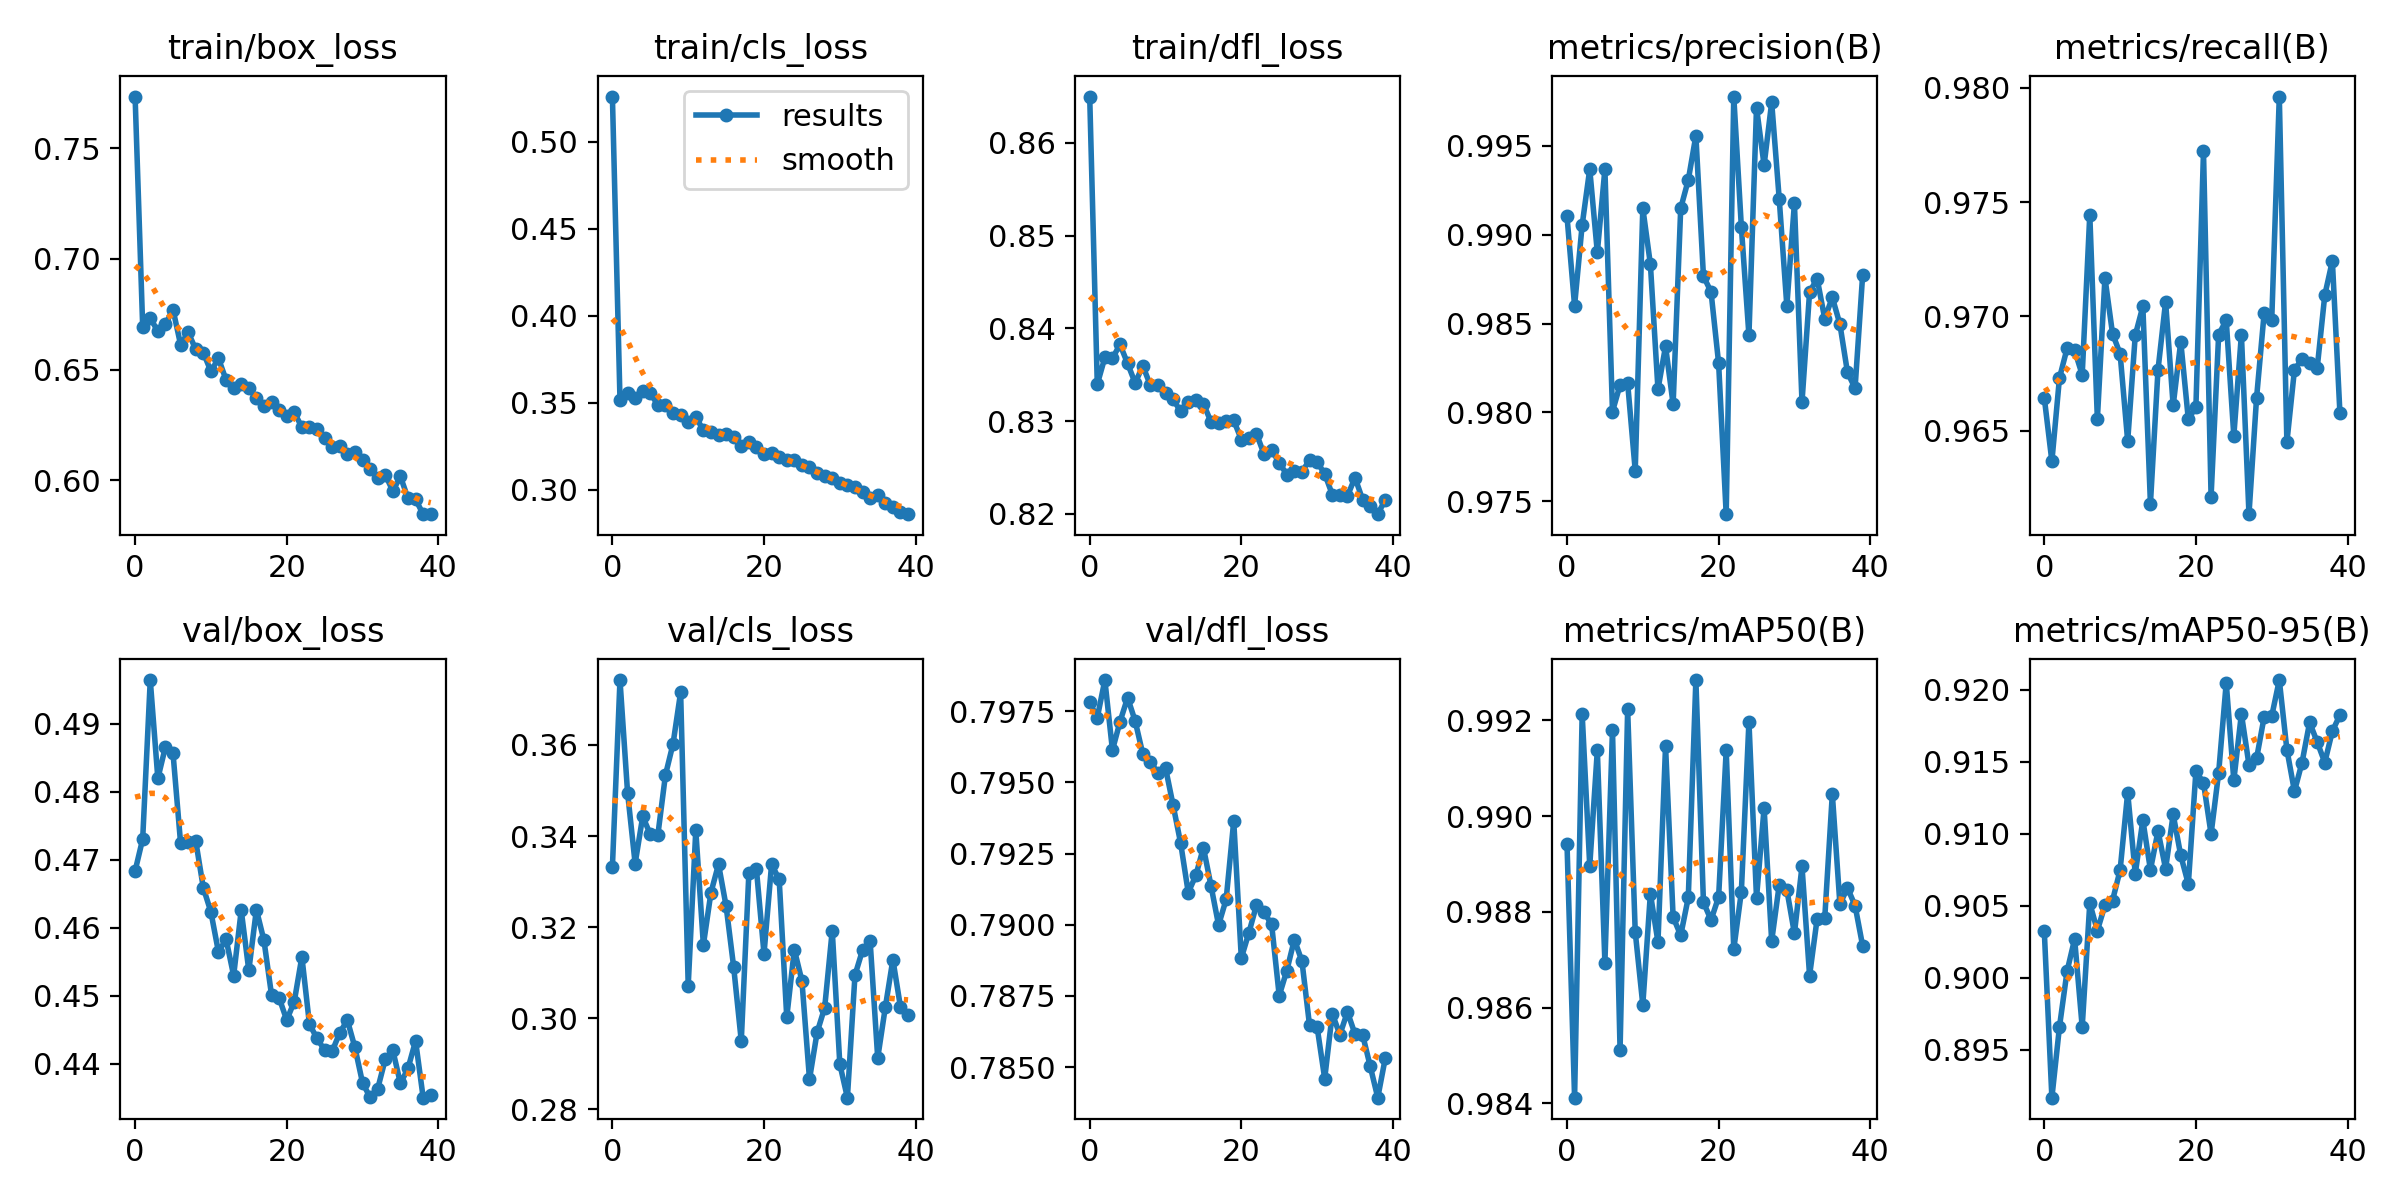

Data behind this chart, as committed beside it:
epoch, train/box_loss, train/cls_loss, train/dfl_loss, metrics/precision(B), metrics/recall(B), metrics/mAP50(B), metrics/mAP50-95(B), val/box_loss, val/cls_loss, val/dfl_loss, lr/pg0, lr/pg1, lr/pg2
0, 0.7734, 0.5261, 0.865, 0.991, 0.9664, 0.9894, 0.9032, 0.4683, 0.3332, 0.7978, 0.0006643, 0.0006643, 0.0006643
1, 0.6694, 0.3518, 0.834, 0.986, 0.9637, 0.9841, 0.8917, 0.473, 0.3742, 0.7973, 0.001298, 0.001298, 0.001298
2, 0.6734, 0.3554, 0.8369, 0.9905, 0.9673, 0.9921, 0.8966, 0.4964, 0.3495, 0.7986, 0.001899, 0.001899, 0.001899
3, 0.6673, 0.353, 0.8368, 0.9937, 0.9686, 0.989, 0.9004, 0.4819, 0.334, 0.7961, 0.001852, 0.001852, 0.001852
4, 0.6705, 0.357, 0.8383, 0.989, 0.9685, 0.9914, 0.9027, 0.4866, 0.3443, 0.7971, 0.001852, 0.001852, 0.001852
5, 0.6772, 0.3557, 0.8362, 0.9937, 0.9675, 0.9869, 0.8966, 0.4857, 0.3403, 0.798, 0.001802, 0.001802, 0.001802
6, 0.6613, 0.3487, 0.8341, 0.98, 0.9745, 0.9918, 0.9052, 0.4724, 0.3403, 0.7972, 0.001752, 0.001752, 0.001752
7, 0.6668, 0.3489, 0.836, 0.9816, 0.9655, 0.9851, 0.9033, 0.4726, 0.3534, 0.796, 0.001703, 0.001703, 0.001703
8, 0.6592, 0.344, 0.8339, 0.9817, 0.9717, 0.9922, 0.905, 0.4727, 0.3602, 0.7957, 0.001654, 0.001654, 0.001654
9, 0.6577, 0.3431, 0.8339, 0.9767, 0.9692, 0.9876, 0.9054, 0.4659, 0.3715, 0.7953, 0.001604, 0.001604, 0.001604
10, 0.6493, 0.3391, 0.833, 0.9915, 0.9684, 0.9861, 0.9075, 0.4623, 0.3072, 0.7955, 0.001554, 0.001554, 0.001554
11, 0.6551, 0.3419, 0.8323, 0.9883, 0.9646, 0.9884, 0.9129, 0.4564, 0.3413, 0.7942, 0.001505, 0.001505, 0.001505
12, 0.6454, 0.3342, 0.8311, 0.9813, 0.9692, 0.9874, 0.9072, 0.4583, 0.3161, 0.7929, 0.001455, 0.001455, 0.001455
13, 0.6416, 0.333, 0.832, 0.9837, 0.9704, 0.9915, 0.911, 0.4529, 0.3276, 0.7911, 0.001406, 0.001406, 0.001406
14, 0.6435, 0.3316, 0.8322, 0.9805, 0.9618, 0.9879, 0.9075, 0.4626, 0.3338, 0.7917, 0.001357, 0.001357, 0.001357
15, 0.6415, 0.3323, 0.8319, 0.9915, 0.9677, 0.9875, 0.9102, 0.4537, 0.3246, 0.7927, 0.001307, 0.001307, 0.001307
16, 0.6373, 0.3306, 0.8299, 0.9931, 0.9706, 0.9883, 0.9076, 0.4627, 0.3112, 0.7914, 0.001257, 0.001257, 0.001257
17, 0.6334, 0.3253, 0.8298, 0.9956, 0.9661, 0.9928, 0.9113, 0.4581, 0.295, 0.79, 0.001208, 0.001208, 0.001208
18, 0.6353, 0.3276, 0.83, 0.9877, 0.9689, 0.9882, 0.9085, 0.4501, 0.3318, 0.7909, 0.001159, 0.001159, 0.001159
19, 0.6319, 0.3248, 0.8301, 0.9868, 0.9655, 0.9878, 0.9065, 0.4497, 0.3327, 0.7936, 0.001109, 0.001109, 0.001109
20, 0.629, 0.3207, 0.828, 0.9828, 0.966, 0.9883, 0.9143, 0.4464, 0.3142, 0.7888, 0.001059, 0.001059, 0.001059
21, 0.6307, 0.321, 0.8282, 0.9743, 0.9772, 0.9914, 0.9135, 0.4491, 0.3338, 0.7897, 0.00101, 0.00101, 0.00101
22, 0.624, 0.3186, 0.8286, 0.9978, 0.9621, 0.9872, 0.91, 0.4557, 0.3305, 0.7907, 0.0009605, 0.0009605, 0.0009605
23, 0.6239, 0.3174, 0.8264, 0.9904, 0.9692, 0.9884, 0.9143, 0.4458, 0.3003, 0.7904, 0.000911, 0.000911, 0.000911
24, 0.6232, 0.317, 0.8269, 0.9843, 0.9698, 0.992, 0.9205, 0.4437, 0.3151, 0.79, 0.0008615, 0.0008615, 0.0008615
25, 0.6193, 0.3141, 0.8255, 0.9971, 0.9648, 0.9883, 0.9137, 0.442, 0.3082, 0.7875, 0.000812, 0.000812, 0.000812
26, 0.6152, 0.3132, 0.8242, 0.9939, 0.9692, 0.9902, 0.9183, 0.4418, 0.2866, 0.7884, 0.0007625, 0.0007625, 0.0007625
27, 0.6155, 0.3097, 0.8246, 0.9974, 0.9614, 0.9874, 0.9148, 0.4445, 0.2969, 0.7895, 0.000713, 0.000713, 0.000713
28, 0.6117, 0.3077, 0.8245, 0.992, 0.9664, 0.9886, 0.9152, 0.4464, 0.3023, 0.7887, 0.0006635, 0.0006635, 0.0006635
29, 0.6127, 0.3069, 0.8258, 0.986, 0.9701, 0.9885, 0.9181, 0.4424, 0.3192, 0.7865, 0.000614, 0.000614, 0.000614
30, 0.609, 0.3036, 0.8256, 0.9918, 0.9698, 0.9876, 0.9182, 0.4372, 0.2899, 0.7864, 0.0005645, 0.0005645, 0.0005645
31, 0.605, 0.3025, 0.8243, 0.9806, 0.9796, 0.9889, 0.9207, 0.435, 0.2826, 0.7846, 0.000515, 0.000515, 0.000515
32, 0.6012, 0.3014, 0.8221, 0.9868, 0.9645, 0.9867, 0.9159, 0.4363, 0.3095, 0.7869, 0.0004655, 0.0004655, 0.0004655
33, 0.6025, 0.2986, 0.822, 0.9875, 0.9677, 0.9879, 0.913, 0.4406, 0.315, 0.7861, 0.000416, 0.000416, 0.000416
34, 0.5952, 0.2952, 0.8219, 0.9853, 0.9681, 0.9879, 0.915, 0.442, 0.3169, 0.7869, 0.0003665, 0.0003665, 0.0003665
35, 0.6017, 0.2969, 0.8239, 0.9865, 0.968, 0.9905, 0.9177, 0.4371, 0.2913, 0.7862, 0.000317, 0.000317, 0.000317
36, 0.5918, 0.2923, 0.8215, 0.985, 0.9677, 0.9882, 0.9164, 0.4393, 0.3024, 0.7861, 0.0002675, 0.0002675, 0.0002675
37, 0.5914, 0.29, 0.8208, 0.9822, 0.9709, 0.9885, 0.915, 0.4433, 0.3129, 0.785, 0.000218, 0.000218, 0.000218
38, 0.5847, 0.2871, 0.82, 0.9814, 0.9724, 0.9881, 0.9171, 0.435, 0.3025, 0.7839, 0.0001685, 0.0001685, 0.0001685
39, 0.585, 0.286, 0.8215, 0.9877, 0.9658, 0.9873, 0.9183, 0.4353, 0.3008, 0.7853, 0.000119, 0.000119, 0.000119
